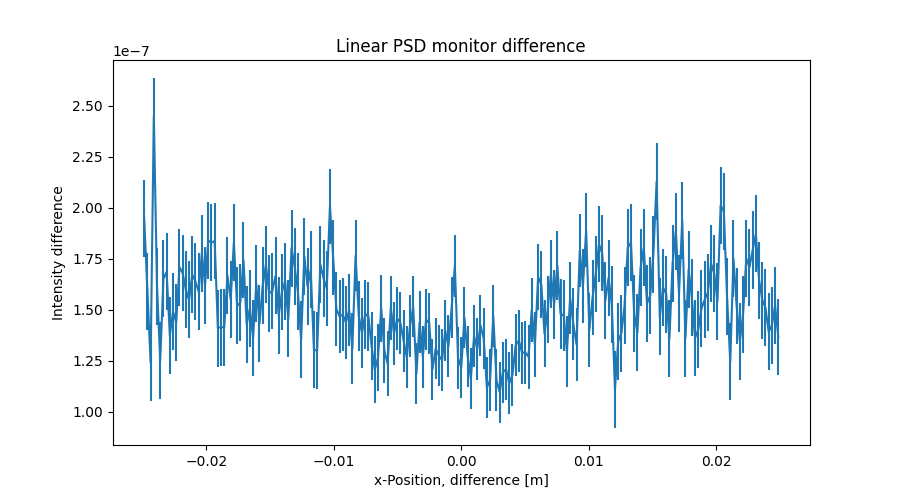

The data file committed next to this chart (first rows):
x_axis, Intensity, Error
-2.487437186000000106e-02, 1.947953106999999964e-07, 1.884183305000000145e-08
-2.462311558000000039e-02, 1.590399131999999922e-07, 1.883955096999999992e-08
-2.437185929999999973e-02, 1.240682135999999982e-07, 1.884832688000000139e-08
-2.412060301999999906e-02, 2.450144147000000109e-07, 1.887005161999999914e-08
-2.386934673000000104e-02, 1.614245824999999988e-07, 1.885182780000000036e-08
-2.361809045000000037e-02, 1.251112836000000055e-07, 1.883587361000000162e-08
-2.336683416999999971e-02, 1.652661614000000008e-07, 1.887083859000000070e-08
-2.311557788999999905e-02, 1.686255120999999891e-07, 1.886474025999999944e-08
-2.286432160999999838e-02, 1.375071931999999905e-07, 1.888331011000000050e-08
-2.261306533000000119e-02, 1.491049557999999933e-07, 1.886764095999999931e-08
-2.236180905000000052e-02, 1.439110943000000059e-07, 1.882919297999999838e-08
-2.211055275999999903e-02, 1.709453933000000077e-07, 1.887078417999999841e-08
-2.185929647999999836e-02, 1.680657427000000000e-07, 1.884042136000000126e-08
-2.160804020000000117e-02, 1.599056380000000130e-07, 1.881935797999999993e-08
-2.135678392000000050e-02, 1.549509276999999875e-07, 1.884366357000000065e-08
-2.110552763999999984e-02, 1.671839074000000102e-07, 1.883526710999999854e-08
-2.085427135999999917e-02, 1.639862940999999996e-07, 1.883119391000000045e-08
-2.060301507999999851e-02, 1.589489537000000095e-07, 1.881700498999999913e-08
-2.035175879000000049e-02, 1.777501370000000074e-07, 1.885124352000000072e-08
-2.010050250999999982e-02, 1.620682267000000102e-07, 1.886685944999999851e-08
-1.984924622999999916e-02, 1.839874927999999900e-07, 1.886432001999999849e-08
-1.959798994999999849e-02, 1.830237516000000051e-07, 1.884735647000000159e-08
-1.934673367000000130e-02, 1.837439384000000010e-07, 1.885203729000000113e-08
-1.909547739000000063e-02, 1.411074974999999990e-07, 1.886841955999999935e-08
-1.884422110999999997e-02, 1.415874156999999977e-07, 1.886960630000000145e-08
-1.859296481999999848e-02, 1.414271537999999992e-07, 1.884636789999999864e-08
-1.834170854000000128e-02, 1.667878293999999929e-07, 1.879137796999999953e-08
-1.809045226000000062e-02, 1.551868448999999971e-07, 1.880729971999999852e-08
-1.783919597999999995e-02, 1.830209643999999902e-07, 1.885640696999999977e-08
-1.758793969999999929e-02, 1.519884624000000126e-07, 1.886234351000000057e-08
-1.733668341999999862e-02, 1.535099041999999888e-07, 1.882065931000000067e-08
-1.708542714000000143e-02, 1.744710708999999988e-07, 1.881760527999999874e-08
-1.683417084999999994e-02, 1.429498722999999903e-07, 1.883868499000000147e-08
-1.658291456999999927e-02, 1.507911091000000101e-07, 1.885770245000000112e-08
-1.633165828999999861e-02, 1.362317805999999915e-07, 1.884259752999999897e-08
-1.608040201000000141e-02, 1.628688213999999935e-07, 1.883504474999999978e-08
-1.582914573000000075e-02, 1.433384203000000094e-07, 1.888185343000000069e-08
-1.557788945000000008e-02, 1.619216401999999935e-07, 1.886999888999999938e-08
-1.532663316999999942e-02, 1.721465144999999986e-07, 1.881908974000000111e-08
-1.507537687999999966e-02, 1.581466890999999984e-07, 1.881628809000000055e-08
-1.482412060000000073e-02, 1.592661621999999871e-07, 1.885434581000000050e-08
-1.457286432000000007e-02, 1.666207458000000085e-07, 1.886486900999999995e-08
-1.432160803999999940e-02, 1.474301177000000100e-07, 1.882378892999999874e-08
-1.407035176000000047e-02, 1.587902072000000076e-07, 1.882719111000000163e-08
-1.381909547999999981e-02, 1.639875904000000009e-07, 1.880653393000000075e-08
-1.356783919999999914e-02, 1.455869191000000109e-07, 1.881674332999999943e-08
-1.331658290999999938e-02, 1.803062995999999963e-07, 1.887531949000000136e-08
-1.306532663000000045e-02, 1.710282994999999892e-07, 1.885531629999999901e-08
-1.281407034999999979e-02, 1.587896388000000051e-07, 1.885285904999999905e-08
-1.256281407000000086e-02, 1.354290436000000085e-07, 1.886812708000000009e-08
-1.231155779000000020e-02, 1.763072420999999912e-07, 1.885633934999999839e-08
-1.206030150999999953e-02, 1.615881630000000130e-07, 1.886041362999999881e-08
-1.180904523000000060e-02, 1.695879872999999873e-07, 1.884259861999999949e-08
-1.155778894000000084e-02, 1.305523399000000107e-07, 1.879278945999999966e-08
-1.130653266000000018e-02, 1.299923975999999980e-07, 1.875846556999999997e-08
-1.105527637999999951e-02, 1.722326558000000105e-07, 1.874277869999999842e-08
-1.080402010000000058e-02, 1.654278270999999936e-07, 1.868029294999999910e-08
-1.055276381999999992e-02, 1.604712212000000057e-07, 1.857398824000000031e-08
-1.030150753999999926e-02, 2.007854683999999915e-07, 1.846239578000000091e-08
-1.005025126000000033e-02, 1.755858614999999953e-07, 1.833730111999999873e-08
... 139 more rows
